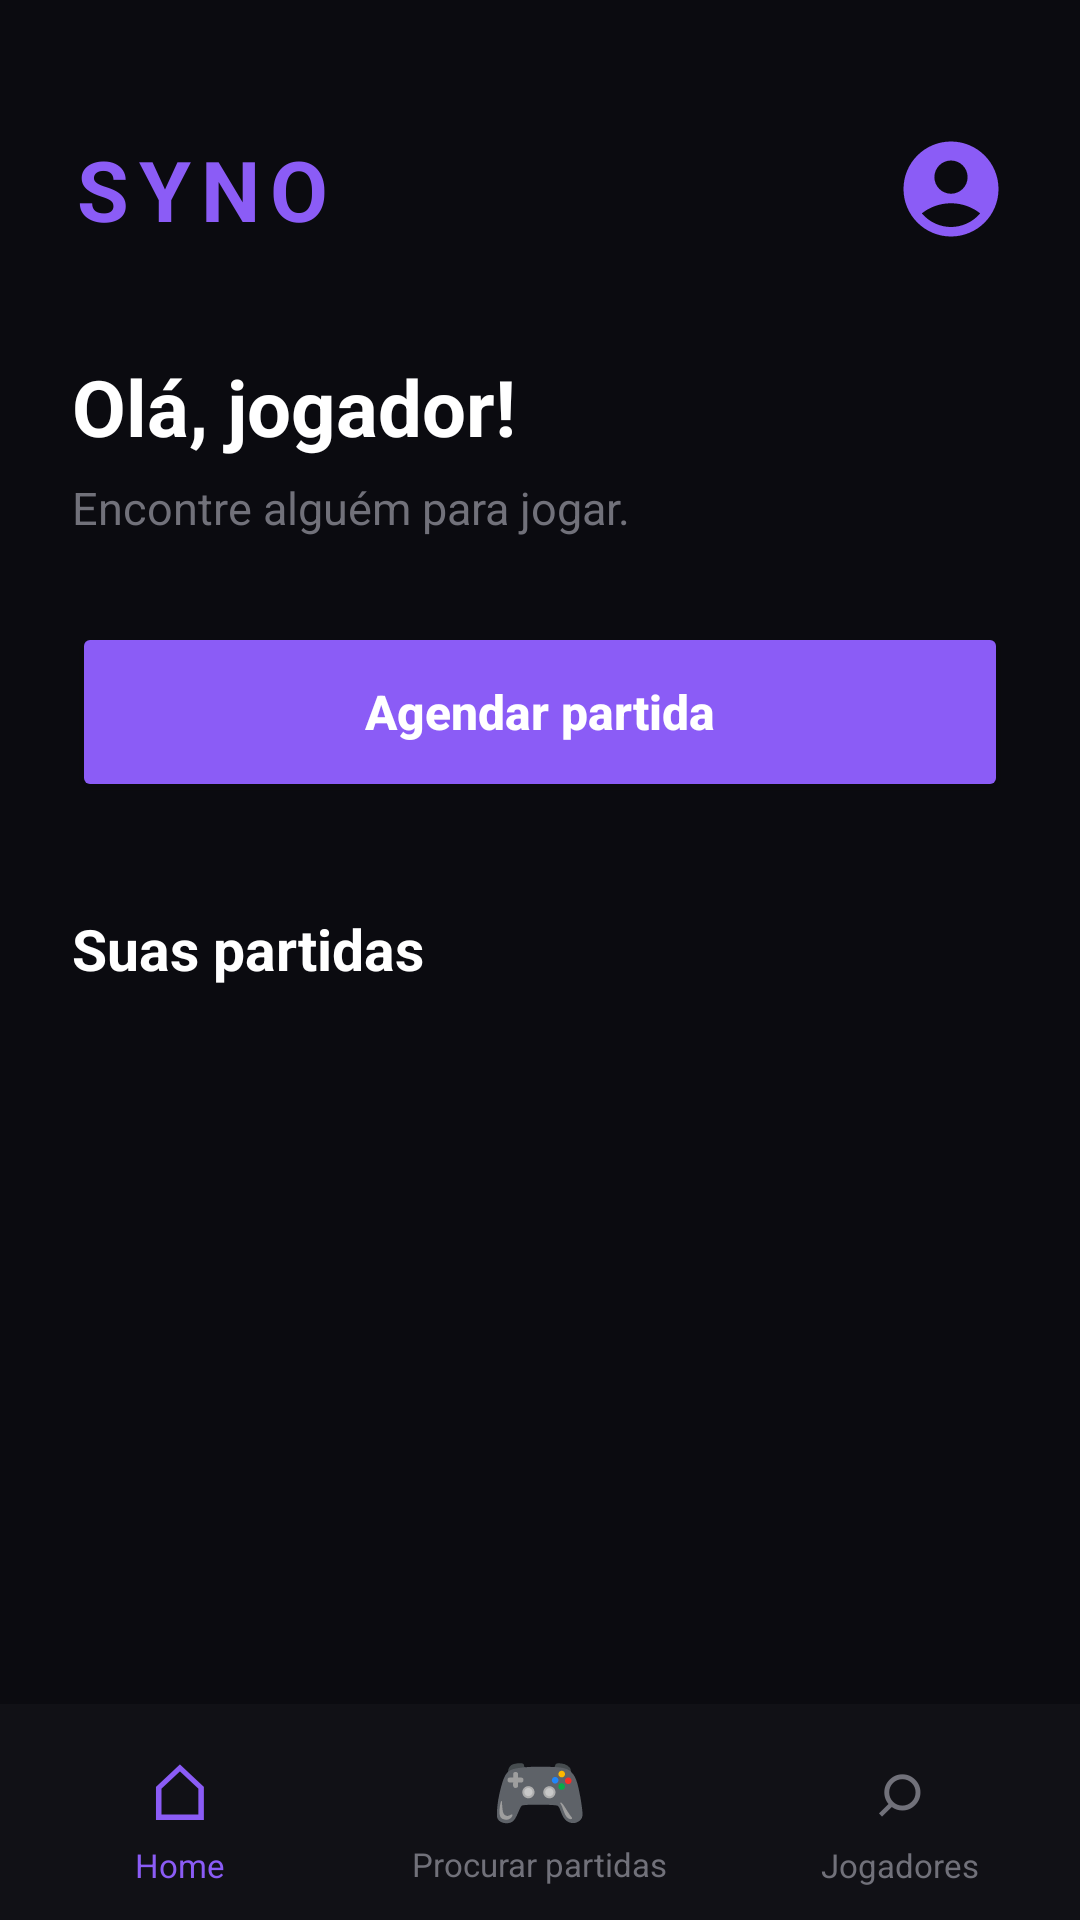

Here is an Android app screen rendered from its layout file. Give the layout XML and the strings, colors and styles it references.
<!-- AndroidManifest.xml: activity theme Theme.Syno -->
<!-- res/layout/activity_home.xml -->
<?xml version="1.0" encoding="utf-8"?>
<LinearLayout xmlns:android="http://schemas.android.com/apk/res/android"
    android:layout_width="match_parent"
    android:layout_height="match_parent"
    android:orientation="vertical"
    android:background="#0B0B10">

    
    <ScrollView
        android:layout_width="match_parent"
        android:layout_height="0dp"
        android:layout_weight="1"
        android:fillViewport="true">

        <LinearLayout
            android:layout_width="match_parent"
            android:layout_height="wrap_content"
            android:orientation="vertical"
            android:padding="24dp">

            
        <LinearLayout
            android:layout_width="match_parent"
            android:layout_height="wrap_content"
            android:orientation="horizontal"
            android:gravity="center_vertical"
            android:paddingTop="20dp"
            android:paddingBottom="4dp">
            <TextView
                android:id="@+id/tvLogo"
                android:layout_width="wrap_content"
                android:layout_height="wrap_content"
                android:text="SYNO"
                android:textColor="#8B5CF6"
                android:textSize="28sp"
                android:textStyle="bold"
                android:letterSpacing="0.12" />


            <View
                android:layout_width="0dp"
                android:layout_height="1dp"
                android:layout_weight="1" />

            <ImageButton
                android:id="@+id/btnPerfil"
                android:layout_width="38dp"
                android:layout_height="38dp"
                android:scaleType="fitCenter"
                android:contentDescription="Perfil"
                android:background="@drawable/button_icon_ripple"
                android:src="@drawable/ic_default_profile"
                android:tint="#8B5CF6"/>
        </LinearLayout>

            
            <TextView
                android:id="@+id/tvWelcome"
                android:layout_width="match_parent"
                android:layout_height="wrap_content"
                android:layout_marginTop="32dp"
                android:text="Olá, jogador!"
                android:textColor="#FFFFFF"
                android:textSize="26sp"
                android:textStyle="bold" />

            <TextView
                android:id="@+id/tvSubtitle"
                android:layout_width="match_parent"
                android:layout_height="wrap_content"
                android:layout_marginTop="6dp"
                android:text="Encontre alguém para jogar."
                android:textColor="#71717A"
                android:textSize="15sp" />

            
            <Button
                android:id="@+id/btnScheduleMatch"
                android:layout_width="match_parent"
                android:layout_height="60dp"
                android:layout_marginTop="28dp"
                android:backgroundTint="#8B5CF6"
                android:text="Agendar partida"
                android:textAllCaps="false"
                android:textColor="#FFFFFF"
                android:textSize="16sp"
                android:textStyle="bold" />

            
            <TextView
                android:id="@+id/tvUpcomingTitle"
                android:layout_width="match_parent"
                android:layout_height="wrap_content"
                android:layout_marginTop="36dp"
                android:text="Suas partidas"
                android:textColor="#FFFFFF"
                android:textSize="19sp"
                android:textStyle="bold" />

            
            <LinearLayout
                android:id="@+id/emptyMatches"
                android:layout_width="match_parent"
                android:layout_height="wrap_content"
                android:layout_marginTop="16dp"
                android:orientation="vertical"
                android:gravity="center"
                android:padding="28dp"
                android:background="#17171F"
                android:visibility="gone">

                <TextView
                    android:id="@+id/matchesDefaultMessageLogo"
                    android:layout_width="wrap_content"
                    android:layout_height="wrap_content"
                    android:text="🎮"
                    android:textSize="32sp" />

                <TextView
                    android:id="@+id/matchesDefaultMessageTitle"
                    android:layout_width="wrap_content"
                    android:layout_height="wrap_content"
                    android:layout_marginTop="12dp"
                    android:text="Nenhuma partida agendada"
                    android:textColor="#FFFFFF"
                    android:textSize="15sp"
                    android:textStyle="bold" />

                <TextView
                    android:id="@+id/matchesDefaultMessageDescription"
                    android:layout_width="wrap_content"
                    android:layout_height="wrap_content"
                    android:layout_marginTop="5dp"
                    android:text="Agende uma partida e encontre jogadores."
                    android:textColor="#71717A"
                    android:textSize="13sp" />

            </LinearLayout>
            <androidx.recyclerview.widget.RecyclerView
                android:id="@+id/rvMatches"
                android:layout_width="match_parent"
                android:layout_height="wrap_content"
                android:layout_marginTop="16dp"
                android:nestedScrollingEnabled="false"
                android:visibility="gone"/>
            <ProgressBar
                android:id="@+id/matchesProgressBar"
                android:layout_width="80dp"
                android:layout_height="80dp"
                android:indeterminate="true"
                android:indeterminateTint="#8B5CF6"
                android:layout_gravity="center"/>


        </LinearLayout>
    </ScrollView>

    
    <include
        layout="@layout/bottom_navigation" />

</LinearLayout>
<!-- res/layout/bottom_navigation.xml (included above) -->
<?xml version="1.0" encoding="utf-8"?>
<LinearLayout xmlns:android="http://schemas.android.com/apk/res/android"
    android:id="@+id/bottomNavigation"
    android:layout_width="match_parent"
    android:layout_height="72dp"
    android:orientation="horizontal"
    android:gravity="center"
    android:background="#111116"
    android:elevation="8dp">

    
    <LinearLayout
        android:id="@+id/navHome"
        android:layout_width="0dp"
        android:layout_height="match_parent"
        android:layout_weight="1"
        android:orientation="vertical"
        android:gravity="center"
        android:clickable="true"
        android:focusable="true">

        <TextView
            android:id="@+id/iconHome"
            android:layout_width="wrap_content"
            android:layout_height="wrap_content"
            android:text="⌂"
            android:textColor="#8B5CF6"
            android:textSize="26sp" />

        <TextView
            android:layout_width="wrap_content"
            android:layout_height="wrap_content"
            android:text="Home"
            android:textColor="#8B5CF6"
            android:textSize="11sp" />

    </LinearLayout>

    
    <LinearLayout
        android:id="@+id/navChat"
        android:layout_width="0dp"
        android:layout_height="match_parent"
        android:layout_weight="1"
        android:orientation="vertical"
        android:gravity="center"
        android:clickable="true"
        android:focusable="true">

        <TextView
            android:layout_width="wrap_content"
            android:layout_height="wrap_content"
            android:text="🎮"
            android:textColor="#71717A"
            android:textSize="26sp" />

        <TextView
            android:layout_width="wrap_content"
            android:layout_height="wrap_content"
            android:text="Procurar partidas"
            android:textColor="#71717A"
            android:textSize="11sp" />

    </LinearLayout>

    

    <LinearLayout
        android:id="@+id/navPlayers"
        android:layout_width="0dp"
        android:layout_height="match_parent"
        android:layout_weight="1"
        android:orientation="vertical"
        android:gravity="center"
        android:clickable="true"
        android:focusable="true">

        <TextView
            android:layout_width="wrap_content"
            android:layout_height="wrap_content"
            android:text="⌕"
            android:textColor="#71717A"
            android:textSize="26sp" />

        <TextView
            android:layout_width="wrap_content"
            android:layout_height="wrap_content"
            android:text="Jogadores"
            android:textColor="#71717A"
            android:textSize="11sp" />

    </LinearLayout>

</LinearLayout>
<!-- resources referenced by this layout -->
<resources>
  <!-- drawable button_icon_ripple (drawable) -->
  <?xml version="1.0" encoding="utf-8"?>
  <ripple
      xmlns:android="http://schemas.android.com/apk/res/android"
      android:color="#33FFFFFF">
  
      <item
          android:id="@android:id/mask"
          android:drawable="@android:color/white" />
  
  </ripple>
  <!-- drawable ic_default_profile (drawable) -->
  <vector
      xmlns:android="http://schemas.android.com/apk/res/android"
      android:height="24dp"
      android:tint="#000000"
      android:viewportHeight="24"
      android:viewportWidth="24"
      android:width="24dp"
      android:autoMirrored="true">
  
      <path android:fillColor="@android:color/white"
          android:pathData="M12,2C6.48,2 2,6.48 2,12s4.48,10 10,10s10,-4.48 10,-10S17.52,2 12,2zM12,6c1.93,0 3.5,1.57 3.5,3.5S13.93,13 12,13s-3.5,-1.57 -3.5,-3.5S10.07,6 12,6zM12,20c-2.03,0 -4.43,-0.82 -6.14,-2.88C7.55,15.8 9.68,15 12,15s4.45,0.8 6.14,2.12C16.43,19.18 14.03,20 12,20z"
          />
      
  </vector>
  <style name="Theme.Syno" parent="android:Theme.Material.Light.NoActionBar" />
</resources>
